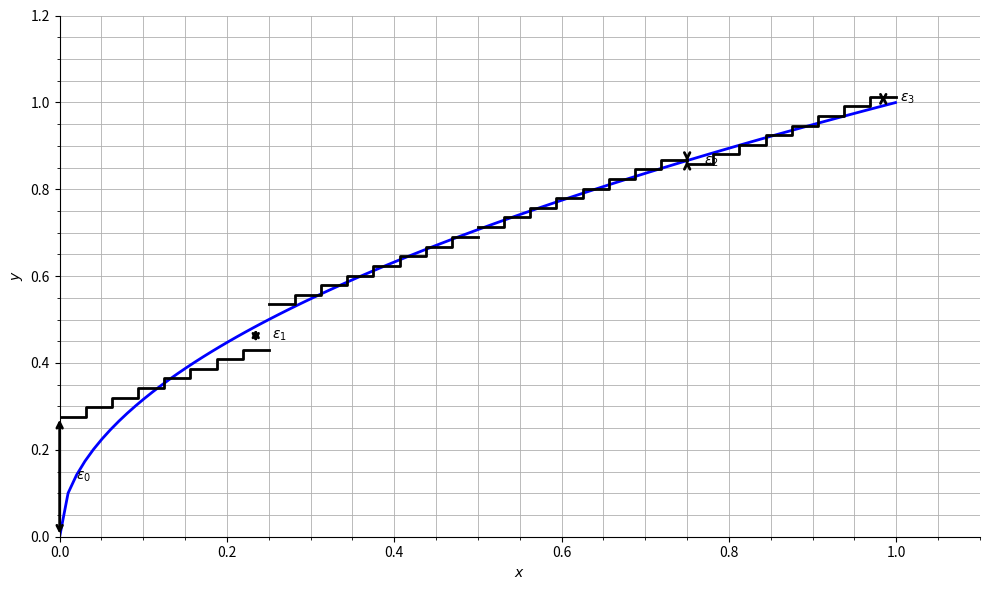

The matplotlib source for this figure:
#!/usr/bin/env python3
import numpy as np
import matplotlib.pyplot as plt

# -----------------------------
# Parameters (from your TikZ)
# -----------------------------
nintervals = 4
intervalwidth = 1.0 / nintervals

# shared slope m = d/dx sqrt(x) at x=0.5
m = 1.0 / (2.0 * np.sqrt(0.5))

nsteps = 8
stepwidth = intervalwidth / nsteps
halfoffset = stepwidth / 2.0

# -----------------------------
# Helper: brace-ish annotation (Matplotlib doesn't have TikZ braces)
# We'll draw a double-headed arrow + label to mimic the epsilon bracket.
# -----------------------------
def epsilon_marker(ax, x, y1, y2, label, xshift=0.02):
    ya, yb = (y1, y2) if y1 >= y2 else (y2, y1)
    ax.annotate(
        "", xy=(x, ya), xytext=(x, yb),
        arrowprops=dict(arrowstyle="<->", lw=2.0, color="black")
    )
    ax.text(x + xshift, 0.5 * (ya + yb), label, va="center", ha="left")

# -----------------------------
# Plot setup (match axis style)
# -----------------------------
fig, ax = plt.subplots(figsize=(10, 6))

ax.set_xlim(0, 1.1)
ax.set_ylim(0, 1.2)
ax.set_xlabel(r"$x$")
ax.set_ylabel(r"$y$")
ax.grid(True, which="both", linestyle="-", linewidth=0.6)
ax.minorticks_on()

# axis lines=middle (through origin)
ax.spines["left"].set_position(("data", 0))
ax.spines["bottom"].set_position(("data", 0))
ax.spines["right"].set_color("none")
ax.spines["top"].set_color("none")
ax.xaxis.set_ticks_position("bottom")
ax.yaxis.set_ticks_position("left")

# -----------------------------
# True function sqrt(x) (blue)
# -----------------------------
x_true = np.linspace(0.0, 0.999, 100)
ax.plot(x_true, np.sqrt(x_true), linewidth=2.0, color="blue")

# -----------------------------
# Discretized line segments (black, const plot)
# -----------------------------
for i in range(nintervals):
    xi = i * intervalwidth
    xip = (i + 1) * intervalwidth
    a = 0.5 * (xi + xip)          # midpoint
    fa = np.sqrt(a)

    # Build points (xstep, ystep) for j=0..nsteps
    xs = np.array([xi + j * stepwidth for j in range(nsteps + 1)], dtype=float)
    ys = np.empty_like(xs)

    for j in range(nsteps + 1):
        xstep = xs[j]
        if j == nsteps:
            prevx = xi + (j - 1) * stepwidth
            prevy = m * (prevx + halfoffset - a) + fa
            ystep = prevy  # match last y-value to avoid vertical line
        else:
            ystep = m * (xstep + halfoffset - a) + fa
        ys[j] = ystep

    ax.step(xs, ys, where="post", linewidth=2.0, color="black")

# -----------------------------
# Epsilon markers (match your x locations/macros)
# -----------------------------
# epsilon_0 at x=0, compare segment of first interval vs sqrt(0)
xstart = 0.0
aone = 0.125
faone = np.sqrt(aone)
ystepzero = m * (xstart + halfoffset - aone) + faone
ysqrtzero = np.sqrt(xstart)
epsilon_marker(ax, xstart, ystepzero, ysqrtzero, r"$\epsilon_0$")

# epsilon_1 at x=1/nintervals - 1/64 (as in TikZ)
xend = 1.0 / nintervals - 1.0 / 64.0
ystepone = m * (xend + halfoffset - aone) + faone
ysqrtone = np.sqrt(xend)
epsilon_marker(ax, xend, ystepone, ysqrtone, r"$\epsilon_1$")

# epsilon_2 at x=(nintervals-1)/nintervals (left endpoint of last interval)
xlaststart = (nintervals - 1) / nintervals
alast = (xlaststart + 1.0) / 2.0
falast = np.sqrt(alast)
ysteptwo = m * (xlaststart + halfoffset - alast) + falast
ysqrttwo = np.sqrt(xlaststart)
epsilon_marker(ax, xlaststart, ysteptwo, ysqrttwo, r"$\epsilon_2$")

# epsilon_3 at x=0.984375 (as in TikZ)
xlastend = 0.984375
ystepthree = m * (xlastend + halfoffset - alast) + falast
ysqrtthree = np.sqrt(xlastend)
epsilon_marker(ax, xlastend, ystepthree, ysqrtthree, r"$\epsilon_3$")

plt.tight_layout()
plt.savefig("multipartite_error.png", dpi=300)
plt.show()

